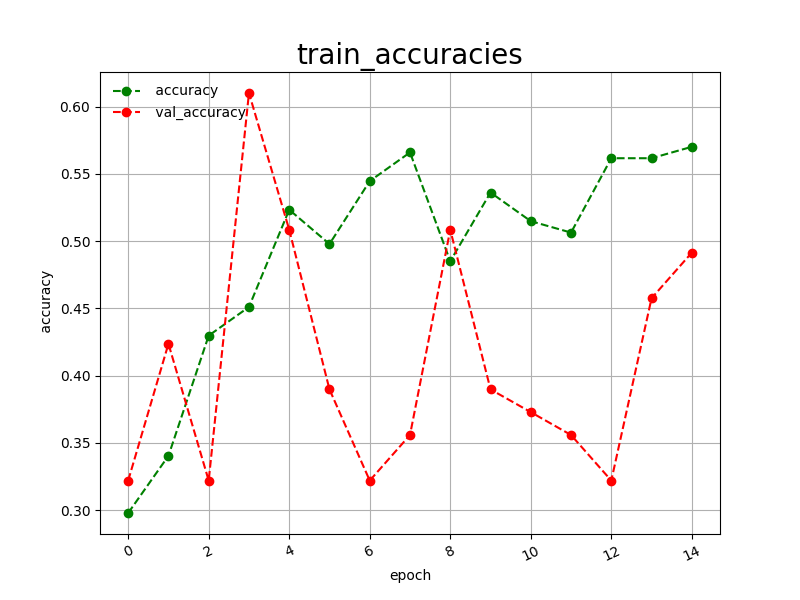

Source data for this figure (header and first rows):
epoch, accuracy, val_accuracy
0, 0.2979, 0.3220
1, 0.3404, 0.4237
2, 0.4298, 0.3220
3, 0.4511, 0.6102
4, 0.5234, 0.5085
5, 0.4979, 0.3898
6, 0.5447, 0.3220
7, 0.5660, 0.3559
8, 0.4851, 0.5085
9, 0.5362, 0.3898
10, 0.5149, 0.3729
11, 0.5064, 0.3559
12, 0.5617, 0.3220
13, 0.5617, 0.4576
14, 0.5702, 0.4915
